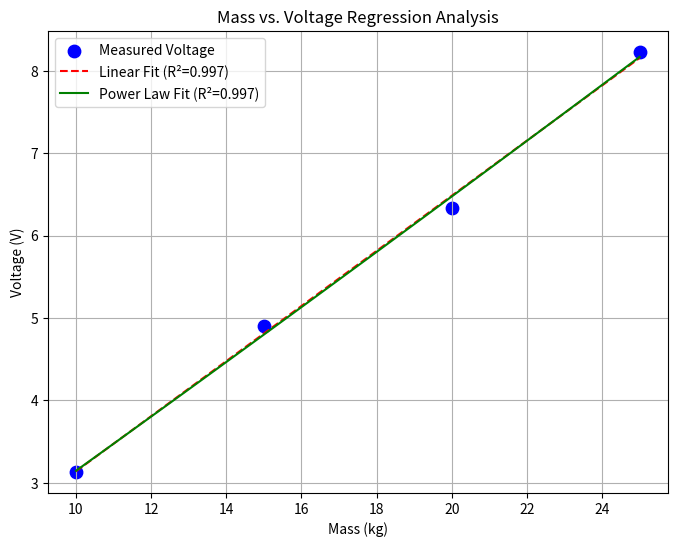
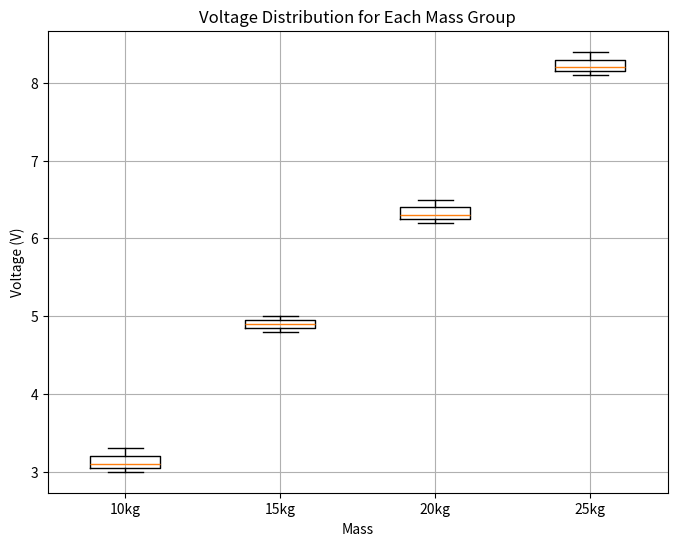
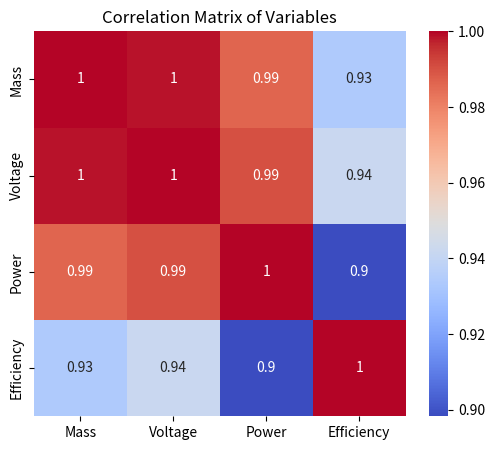
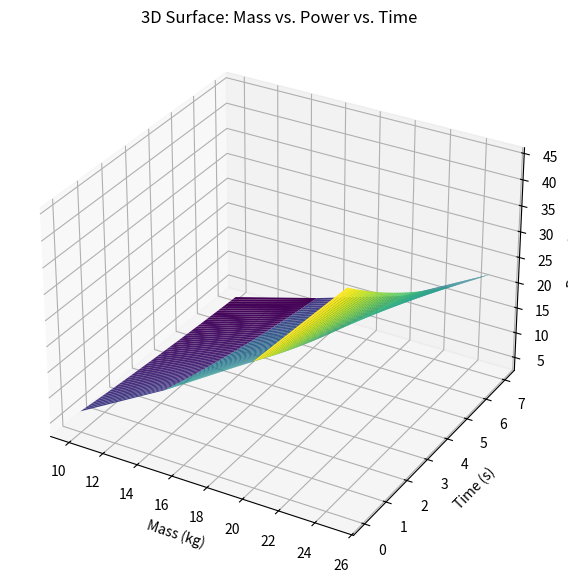

Generate these figures, in order, with matplotlib:
# analysis.py

# ------------------------------
# 1. Import Required Libraries
# ------------------------------
import numpy as np
import matplotlib.pyplot as plt
from scipy.optimize import curve_fit
from scipy.stats import f_oneway, ttest_ind
import pandas as pd
import seaborn as sns
from mpl_toolkits.mplot3d import Axes3D  # for 3D plotting

# ------------------------------
# 2. Define Data and Constants
# ------------------------------
# Final measured data (from your table)
mass = np.array([10, 15, 20, 25])             # in kilograms
voltage = np.array([3.13, 4.90, 6.33, 8.23])    # average voltage in volts
power = np.array([6.53, 16.0, 26.7, 45.2])      # power output in Watts
measured_efficiency = np.array([18.70, 25.20, 25.60, 28.70])  # in percent

# Raw trial voltage data for statistical tests (each mass group has 3 trials)
voltages_10 = [3.1, 3.3, 3.0]
voltages_15 = [4.8, 5.0, 4.9]
voltages_20 = [6.3, 6.5, 6.2]
voltages_25 = [8.2, 8.4, 8.1]

# Constants for energy calculations
g = 9.81          # acceleration due to gravity (m/s²)
height = 2.5      # fall height (meters) - constant for all trials
run_time = 3      # run time in seconds for the energy calculation

# ------------------------------
# 3. Energy Calculations
# ------------------------------
# Calculate gravitational potential energy for each mass: E_p = m * g * h
potential_energy = mass * g * height
print("Potential Energy (J):", potential_energy)

# Calculate electrical energy output: E_e = power * run_time
electrical_energy = power * run_time
print("Electrical Energy (J):", electrical_energy)

# Calculate efficiency: Efficiency (%) = (E_e / E_p) * 100
efficiency_calculated = (electrical_energy / potential_energy) * 100
print("Calculated Efficiency (%):", efficiency_calculated)

# ------------------------------
# 4. Regression Analysis
# ------------------------------
# Define two models: a linear model and a power law model

# Linear model: V = a * m + b
def linear_model(x, a, b):
    return a * x + b

# Power law model: V = a * m^b
def power_model(x, a, b):
    return a * np.power(x, b)

# Fit the models using curve_fit
popt_linear, _ = curve_fit(linear_model, mass, voltage)
popt_power, _ = curve_fit(power_model, mass, voltage)

# Generate fitted values for plotting
x_fit = np.linspace(min(mass), max(mass), 100)
voltage_fit_linear = linear_model(x_fit, *popt_linear)
voltage_fit_power = power_model(x_fit, *popt_power)

# Define a function to calculate R²
def r_squared(y_actual, y_fit):
    residuals = y_actual - y_fit
    ss_res = np.sum(residuals ** 2)
    ss_tot = np.sum((y_actual - np.mean(y_actual)) ** 2)
    return 1 - (ss_res / ss_tot)

r2_linear = r_squared(voltage, linear_model(mass, *popt_linear))
r2_power = r_squared(voltage, power_model(mass, *popt_power))

print(f"Linear Model: V = {popt_linear[0]:.2f} * m + {popt_linear[1]:.2f}, R² = {r2_linear:.3f}")
print(f"Power Law Model: V = {popt_power[0]:.2f} * m^{popt_power[1]:.2f}, R² = {r2_power:.3f}")

# ------------------------------
# 5. Statistical Tests: ANOVA and T-Test
# ------------------------------
# ANOVA: check if the different mass groups show significant differences in voltage.
anova_stat, p_value_anova = f_oneway(voltages_10, voltages_15, voltages_20, voltages_25)
print("ANOVA p-value:", p_value_anova)

# T-Test: compare, for example, the 10kg and 25kg groups.
t_stat, p_value_t = ttest_ind(voltages_10, voltages_25)
print("T-Test p-value (10kg vs. 25kg):", p_value_t)

# ------------------------------
# 6. Data Consistency: Standard Deviation and Coefficient of Variation (CV)
# ------------------------------
def calc_cv(data):
    mean_val = np.mean(data)
    std_dev = np.std(data, ddof=1)  # use sample standard deviation (ddof=1)
    cv = (std_dev / mean_val) * 100  # expressed in percentage
    return std_dev, cv

for label, data in zip(["10kg", "15kg", "20kg", "25kg"],
                       [voltages_10, voltages_15, voltages_20, voltages_25]):
    std_dev, cv = calc_cv(data)
    print(f"{label}: Std Dev = {std_dev:.3f}, CV = {cv:.2f}%")

# ------------------------------
# 7. Visualizations
# ------------------------------
# 7.1: Scatter Plot with Regression Lines
plt.figure(figsize=(8,6))
plt.scatter(mass, voltage, label="Measured Voltage", color='blue', s=80)
plt.plot(x_fit, voltage_fit_linear, label=f"Linear Fit (R²={r2_linear:.3f})", linestyle="--", color="red")
plt.plot(x_fit, voltage_fit_power, label=f"Power Law Fit (R²={r2_power:.3f})", linestyle="-", color="green")
plt.xlabel("Mass (kg)")
plt.ylabel("Voltage (V)")
plt.title("Mass vs. Voltage Regression Analysis")
plt.legend()
plt.grid(True)
plt.show()  # Display the scatter plot with regression fits

# 7.2: Box Plot of Raw Trial Voltage Data
plt.figure(figsize=(8,6))
data_groups = [voltages_10, voltages_15, voltages_20, voltages_25]
labels = ['10kg', '15kg', '20kg', '25kg']
plt.boxplot(data_groups, labels=labels)
plt.xlabel("Mass")
plt.ylabel("Voltage (V)")
plt.title("Voltage Distribution for Each Mass Group")
plt.grid(True)
plt.show()  # Display the box plot

# 7.3: Correlation Heatmap of Final Data
data_dict = {
    'Mass': mass,
    'Voltage': voltage,
    'Power': power,
    'Efficiency': measured_efficiency
}
df = pd.DataFrame(data_dict)
plt.figure(figsize=(6,5))
corr_matrix = df.corr()
sns.heatmap(corr_matrix, annot=True, cmap='coolwarm')
plt.title("Correlation Matrix of Variables")
plt.show()  # Display the heatmap

# 7.4: 3D Surface Plot (Synthetic Example)
time_values = np.linspace(0, 7, 50)  # generate 50 time steps from 0 to 7 seconds
X, T = np.meshgrid(mass, time_values)
# Create synthetic power decay: for each time, power decays exponentially (for demonstration)
Z = np.array([power * np.exp(-0.1 * t) for t in time_values])
fig = plt.figure(figsize=(10,7))
ax = fig.add_subplot(111, projection='3d')
ax.plot_surface(X, T, Z, cmap="viridis")
ax.set_xlabel("Mass (kg)")
ax.set_ylabel("Time (s)")
ax.set_zlabel("Power (W)")
ax.set_title("3D Surface: Mass vs. Power vs. Time")
plt.show()  # Display the 3D surface plot
